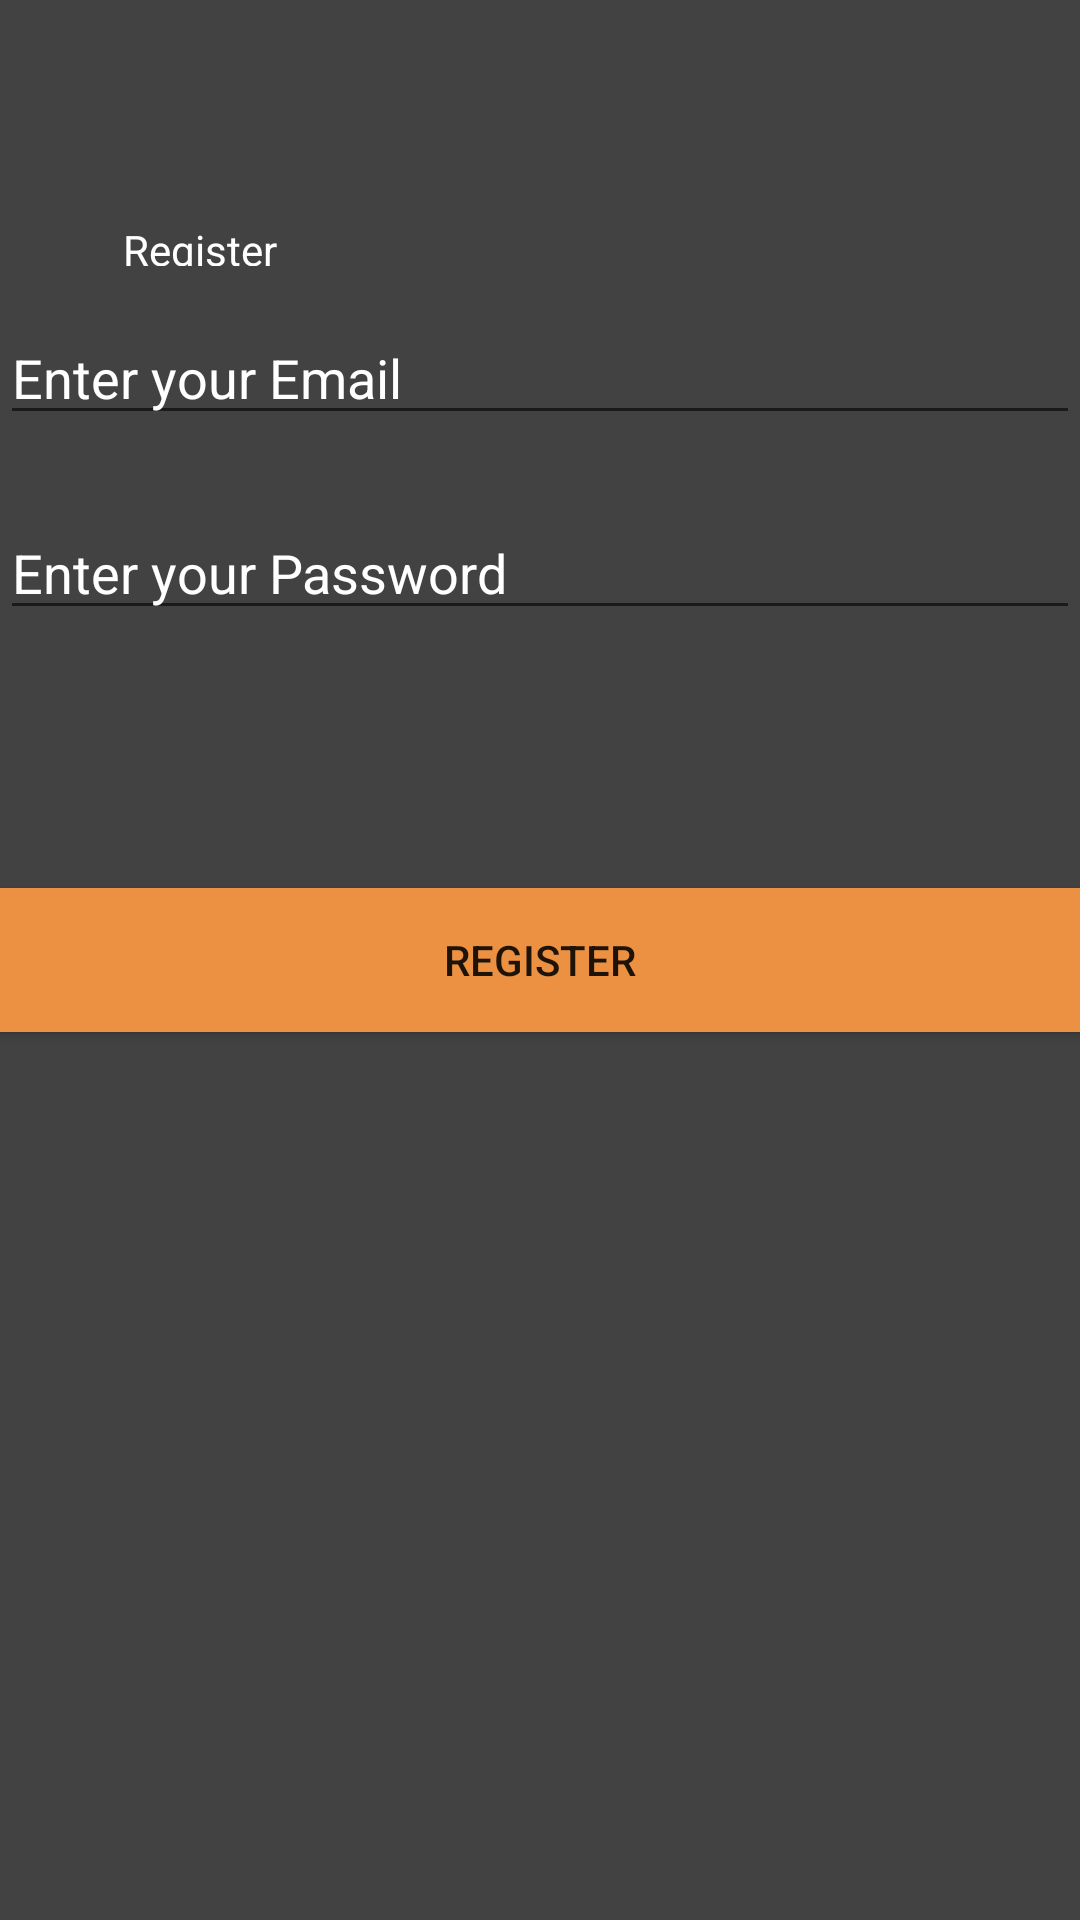

The Android layout XML behind this screen, and the referenced resources:
<!-- AndroidManifest.xml: application theme Theme.MyApplication -->
<!-- res/layout/signupnou_activity.xml -->
<?xml version="1.0" encoding="utf-8"?>
<androidx.constraintlayout.widget.ConstraintLayout xmlns:android="http://schemas.android.com/apk/res/android"
    xmlns:app="http://schemas.android.com/apk/res-auto"
    xmlns:tools="http://schemas.android.com/tools"
    android:layout_width="match_parent"
    android:layout_height="match_parent"
    android:background="#424242"
    tools:context=".SignUpNouActivity">

    <TextView
        android:layout_width="54dp"
        android:layout_height="15dp"
        android:text="Register"
        app:layout_constraintBottom_toBottomOf="parent"
        android:textColor="@color/white"
        app:layout_constraintEnd_toEndOf="parent"
        app:layout_constraintHorizontal_bias="0.134"
        app:layout_constraintStart_toStartOf="parent"
        app:layout_constraintTop_toTopOf="parent"
        app:layout_constraintVertical_bias="0.118" />

    <EditText
        android:id="@+id/email"
        android:layout_width="match_parent"
        android:layout_height="wrap_content"
        android:hint="Enter your Email"
        android:textColorHint="@color/white"
        android:textColor="@color/white"
        app:layout_constraintBottom_toTopOf="@+id/passwd"
        app:layout_constraintEnd_toEndOf="parent"
        app:layout_constraintHorizontal_bias="1.0"
        app:layout_constraintStart_toStartOf="parent"
        app:layout_constraintTop_toTopOf="parent"
        app:layout_constraintVertical_bias="0.815" />

    <EditText
        android:id="@+id/passwd"
        android:layout_width="match_parent"
        android:layout_height="wrap_content"
        android:hint="Enter your Password"
        android:textColor="@color/white"
        android:textColorHint="@color/white"
        android:inputType="textPassword"
        app:layout_constraintBottom_toBottomOf="parent"
        app:layout_constraintEnd_toEndOf="parent"
        app:layout_constraintHorizontal_bias="0.0"
        app:layout_constraintStart_toStartOf="parent"
        app:layout_constraintTop_toTopOf="parent"
        app:layout_constraintVertical_bias="0.282" />

    <Button
        android:id="@+id/back"
        android:layout_width="match_parent"
        android:layout_height="wrap_content"
        android:text="Register"
        android:background="#EC9142"
        app:layout_constraintBottom_toBottomOf="parent"
        app:layout_constraintEnd_toEndOf="parent"
        app:layout_constraintStart_toStartOf="parent"
        app:layout_constraintTop_toTopOf="parent" />

    <ProgressBar
        android:id="@+id/progressbar"
        android:layout_width="wrap_content"
        android:layout_height="wrap_content"
        android:visibility="gone"
        tools:ignore="MissingConstraints" />

</androidx.constraintlayout.widget.ConstraintLayout>
<!-- resources referenced by this layout -->
<resources>
  <style name="Theme.MyApplication" parent="Theme.MaterialComponents.DayNight">
          
          <item name="colorPrimary">@color/purple_500</item>
          <item name="colorPrimaryVariant">@color/purple_700</item>
          <item name="colorOnPrimary">@color/white</item>
          
          <item name="colorSecondary">@color/teal_200</item>
          <item name="colorSecondaryVariant">@color/teal_700</item>
          <item name="colorOnSecondary">@color/black</item>
          
          <item name="android:statusBarColor">?attr/colorPrimaryVariant</item>
          
      </style>
  <!-- not gathered from this repository: default colours our renderer supplied (Android Studio template values) -->
  <color name="purple_500">#FF6200EE</color>
  <color name="purple_700">#FF3700B3</color>
  <color name="teal_200">#FF03DAC5</color>
  <color name="teal_700">#FF018786</color>
  <color name="black">#FF000000</color>
  <color name="white">#FFFFFFFF</color>
</resources>
